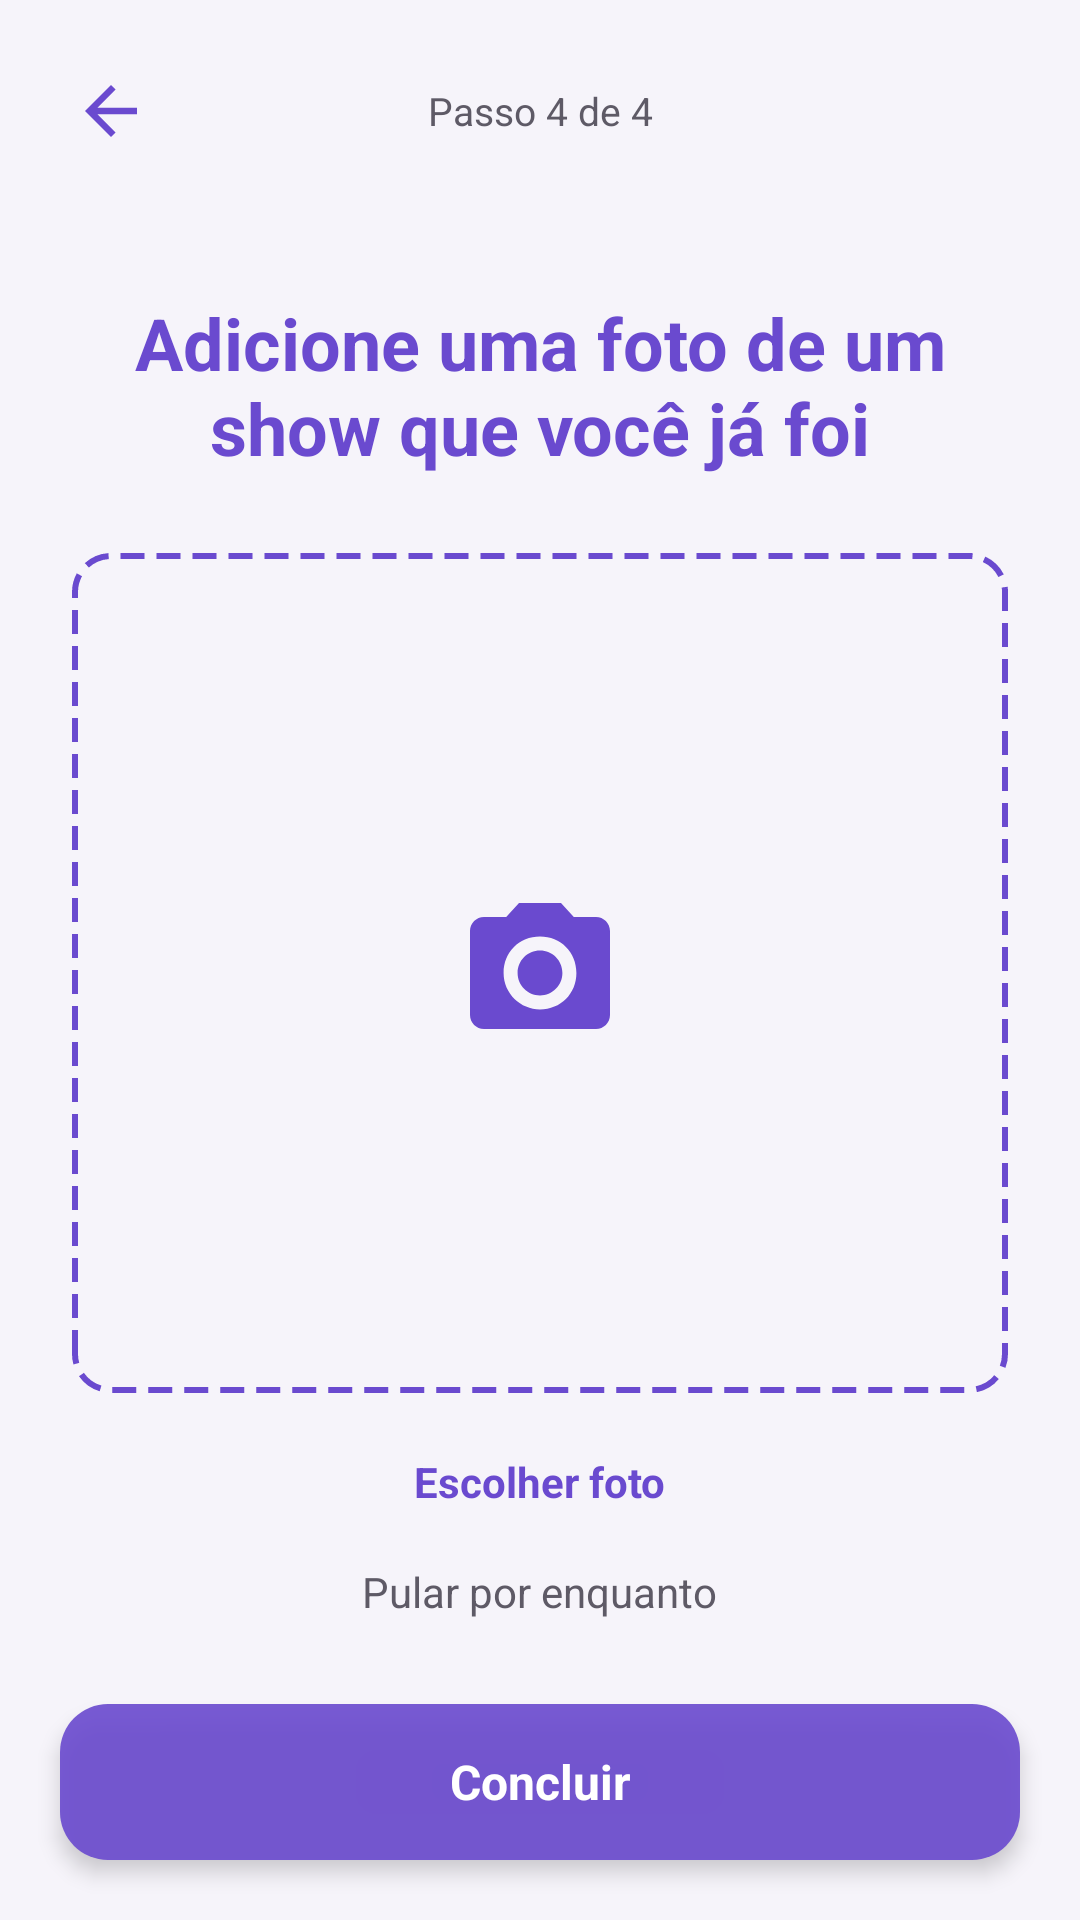

Here is an Android app screen rendered from its layout file. Give the layout XML and the strings, colors and styles it references.
<!-- AndroidManifest.xml: activity theme Theme.MeetBeat -->
<!-- res/layout/activity_onboarding_foto.xml -->
<?xml version="1.0" encoding="utf-8"?>
<LinearLayout xmlns:android="http://schemas.android.com/apk/res/android"
    android:layout_width="match_parent"
    android:layout_height="match_parent"
    android:orientation="vertical"
    android:background="@color/purple_light">

    <LinearLayout
        android:layout_width="match_parent"
        android:layout_height="wrap_content"
        android:orientation="horizontal"
        android:gravity="center_vertical"
        android:padding="16dp">

        <ImageView
            android:id="@+id/btnVoltarOnboarding"
            android:layout_width="42dp"
            android:layout_height="42dp"
            android:src="@drawable/ic_back"
            android:padding="8dp"
            android:clickable="true"
            android:focusable="true" />

        <TextView
            android:layout_width="0dp"
            android:layout_height="wrap_content"
            android:layout_weight="1"
            android:text="Passo 4 de 4"
            android:textColor="@color/text_gray"
            android:textSize="13sp"
            android:gravity="center" />

        <View
            android:layout_width="42dp"
            android:layout_height="1dp" />

    </LinearLayout>

    <TextView
        android:layout_width="match_parent"
        android:layout_height="wrap_content"
        android:padding="24dp"
        android:text="Adicione uma foto de um show que você já foi"
        android:textColor="@color/purple_primary"
        android:textSize="24sp"
        android:textStyle="bold"
        android:gravity="center" />

    <LinearLayout
        android:layout_width="match_parent"
        android:layout_height="0dp"
        android:layout_weight="1"
        android:orientation="vertical"
        android:paddingHorizontal="24dp"
        android:gravity="center">

        <FrameLayout
            android:layout_width="match_parent"
            android:layout_height="280dp"
            android:background="@drawable/bg_placeholder_foto">

            <ImageView
                android:id="@+id/imageFotoSelecionadaOnboarding"
                android:layout_width="match_parent"
                android:layout_height="match_parent"
                android:scaleType="centerCrop" />

            <ImageView
                android:id="@+id/textPlaceholderIcone"
                android:layout_width="56dp"
                android:layout_height="56dp"
                android:layout_gravity="center"
                android:src="@drawable/ic_camera" />

        </FrameLayout>

        <TextView
            android:id="@+id/btnEscolherFotoOnboarding"
            android:layout_width="wrap_content"
            android:layout_height="wrap_content"
            android:layout_marginTop="12dp"
            android:text="Escolher foto"
            android:textColor="@color/purple_primary"
            android:textStyle="bold"
            android:padding="8dp"
            android:clickable="true"
            android:focusable="true" />

    </LinearLayout>

    <TextView
        android:id="@+id/btnPularFoto"
        android:layout_width="wrap_content"
        android:layout_height="wrap_content"
        android:layout_gravity="center"
        android:text="Pular por enquanto"
        android:textColor="@color/text_gray"
        android:textSize="14sp"
        android:padding="8dp"
        android:clickable="true"
        android:focusable="true" />

    <TextView
        android:id="@+id/btnConcluirOnboarding"
        android:layout_width="match_parent"
        android:layout_height="52dp"
        android:layout_margin="20dp"
        android:background="@drawable/bg_button_accept"
        android:elevation="4dp"
        android:gravity="center"
        android:text="Concluir"
        android:textColor="@color/vidro_conteudo_claro"
        android:textStyle="bold"
        android:textSize="16sp"
        android:clickable="true"
        android:focusable="true" />

</LinearLayout>
<!-- resources referenced by this layout -->
<resources>
  <color name="purple_light">#F6F4FA</color>
  <color name="purple_primary">#6A4ACF</color>
  <color name="text_gray">#5E5A66</color>
  <color name="vidro_conteudo_claro">#FFFFFFFF</color>
  <!-- drawable bg_button_accept (drawable) -->
  <?xml version="1.0" encoding="utf-8"?>
  <shape xmlns:android="http://schemas.android.com/apk/res/android"
      android:shape="rectangle">
      <solid android:color="@color/vidro_fundo_intenso" />
      <corners android:radius="16dp" />
  </shape>
  <!-- drawable bg_placeholder_foto (drawable) -->
  <?xml version="1.0" encoding="utf-8"?>
  
  <shape xmlns:android="http://schemas.android.com/apk/res/android"
      android:shape="rectangle">
      <solid android:color="@color/purple_light" />
      <stroke
          android:width="2dp"
          android:color="@color/purple_primary"
          android:dashWidth="8dp"
          android:dashGap="4dp" />
      <corners android:radius="12dp" />
  </shape>
  <!-- drawable ic_back (drawable) -->
  <vector xmlns:android="http://schemas.android.com/apk/res/android"
      android:width="24dp"
      android:height="24dp"
      android:viewportWidth="24"
      android:viewportHeight="24">
    <path
        android:fillColor="@color/purple_primary"
        android:pathData="M20,11H7.83l5.59,-5.59L12,4l-8,8 8,8 1.41,-1.41L7.83,13H20v-2z"/>
  </vector>
  <!-- drawable ic_camera (drawable) -->
  <vector xmlns:android="http://schemas.android.com/apk/res/android"
      android:width="24dp"
      android:height="24dp"
      android:viewportWidth="24"
      android:viewportHeight="24">
    <path
        android:fillColor="@color/purple_primary"
        android:pathData="M9,2L7.17,4H4c-1.1,0 -2,0.9 -2,2v12c0,1.1 0.9,2 2,2h16c1.1,0 2,-0.9 2,-2L22,6c0,-1.1 -0.9,-2 -2,-2h-3.17L15,2H9zM12,17.2c-2.76,0 -5.2,-2.24 -5.2,-5.2s2.24,-5.2 5.2,-5.2 5.2,2.24 5.2,5.2 -2.24,5.2 -5.2,5.2zM12,8.8c-1.77,0 -3.2,1.43 -3.2,3.2s1.43,3.2 3.2,3.2 3.2,-1.43 3.2,-3.2 -1.43,-3.2 -3.2,-3.2z"/>
  </vector>
  <style name="Theme.MeetBeat" parent="Base.Theme.MeetBeat" />
  <color name="vidro_fundo_intenso">#E66A4ACF</color>
  <style name="Base.Theme.MeetBeat" parent="Theme.Material3.DayNight.NoActionBar">
          
          
      </style>
</resources>
